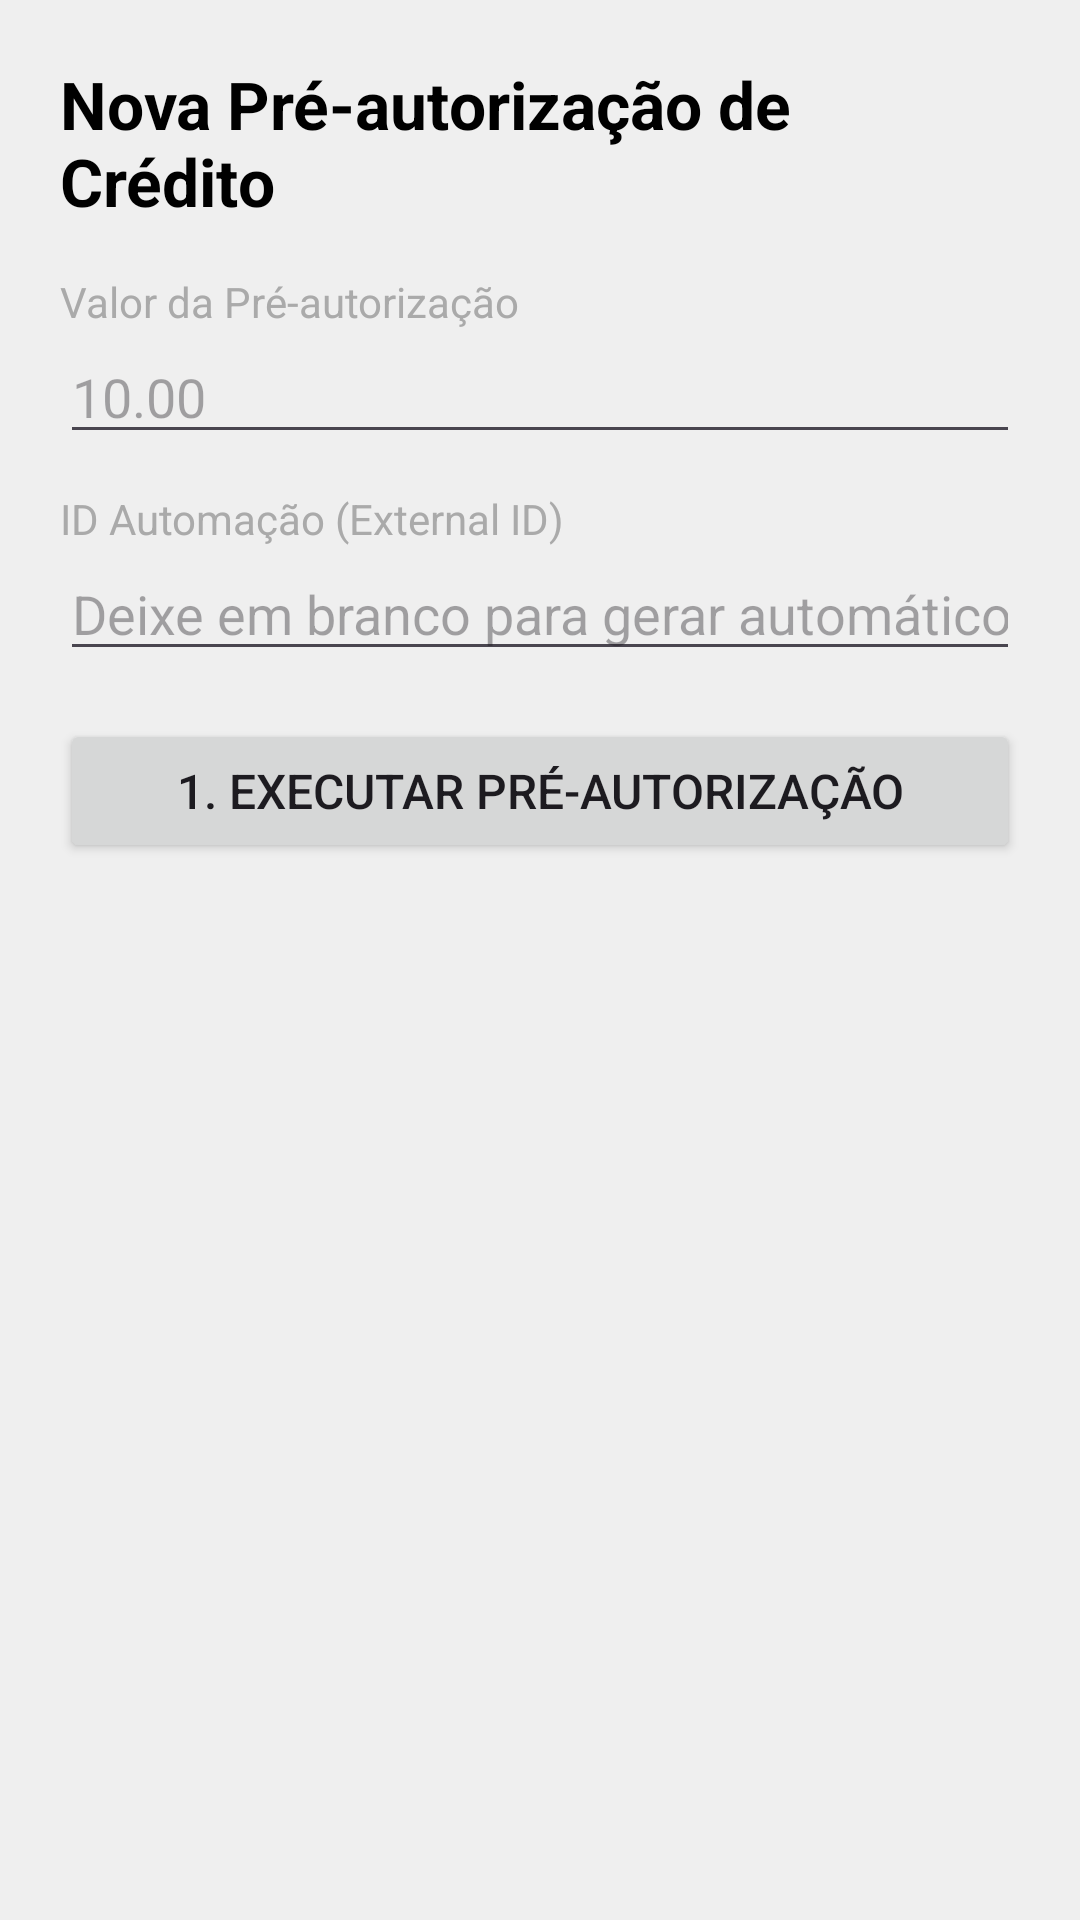

Reconstruct the res/layout file that produces this screen, plus the resources it refers to.
<!-- AndroidManifest.xml: application theme Theme.PaykitTestSDKJava -->
<!-- res/layout/fragment_new_pre_authorization.xml -->
<?xml version="1.0" encoding="utf-8"?>
<ScrollView xmlns:android="http://schemas.android.com/apk/res/android"
    android:layout_width="match_parent"
    android:layout_height="match_parent"
    android:background="#EFEFEF"
    android:padding="20dp">

    <LinearLayout
        android:layout_width="match_parent"
        android:layout_height="wrap_content"
        android:orientation="vertical">

        <TextView
            android:layout_width="match_parent"
            android:layout_height="wrap_content"
            android:text="Nova Pré-autorização de Crédito"
            android:textSize="22sp"
            android:textStyle="bold"
            android:textColor="@android:color/black"
            android:layout_marginBottom="16dp" />

        <TextView
            android:layout_width="match_parent"
            android:layout_height="wrap_content"
            android:text="Valor da Pré-autorização"
            android:textSize="14sp"
            android:textColor="@android:color/darker_gray" />

        <EditText
            android:id="@+id/etAmount"
            android:layout_width="match_parent"
            android:layout_height="wrap_content"
            android:hint="10.00"
            android:inputType="numberDecimal"
            android:layout_marginBottom="12dp" />

        <TextView
            android:layout_width="match_parent"
            android:layout_height="wrap_content"
            android:text="ID Automação (External ID)"
            android:textSize="14sp"
            android:textColor="@android:color/darker_gray" />

        <EditText
            android:id="@+id/etExternalId"
            android:layout_width="match_parent"
            android:layout_height="wrap_content"
            android:hint="Deixe em branco para gerar automático"
            android:inputType="text"
            android:layout_marginBottom="16dp" />

        <Button
            android:id="@+id/btnPreAuthorize"
            android:layout_width="match_parent"
            android:layout_height="wrap_content"
            android:text="1. Executar Pré-autorização"
            android:textSize="16sp"
            android:layout_marginBottom="24dp" />

        <LinearLayout
            android:id="@+id/layoutResult"
            android:layout_width="match_parent"
            android:layout_height="wrap_content"
            android:orientation="vertical"
            android:background="#DDDDDD"
            android:padding="16dp"
            android:visibility="gone">

            <TextView
                android:layout_width="match_parent"
                android:layout_height="wrap_content"
                android:text="Resultado da Operação:"
                android:textStyle="bold"
                android:textSize="16sp"
                android:textColor="@android:color/black" />

            <TextView
                android:id="@+id/tvResultStatus"
                android:layout_width="match_parent"
                android:layout_height="wrap_content"
                android:layout_marginTop="4dp"
                android:textSize="14sp"
                android:textColor="@android:color/black" />

            <TextView
                android:id="@+id/tvResultMessage"
                android:layout_width="match_parent"
                android:layout_height="wrap_content"
                android:layout_marginTop="4dp"
                android:textSize="14sp"
                android:textColor="@android:color/black"
                android:visibility="gone" />

        </LinearLayout>

    </LinearLayout>
</ScrollView>
<!-- resources referenced by this layout -->
<resources>
  <style name="Theme.PaykitTestSDKJava" parent="Base.Theme.PaykitTestSDKJava" />
  <style name="Base.Theme.PaykitTestSDKJava" parent="Theme.Material3.DayNight.NoActionBar">
          
          
      </style>
</resources>
